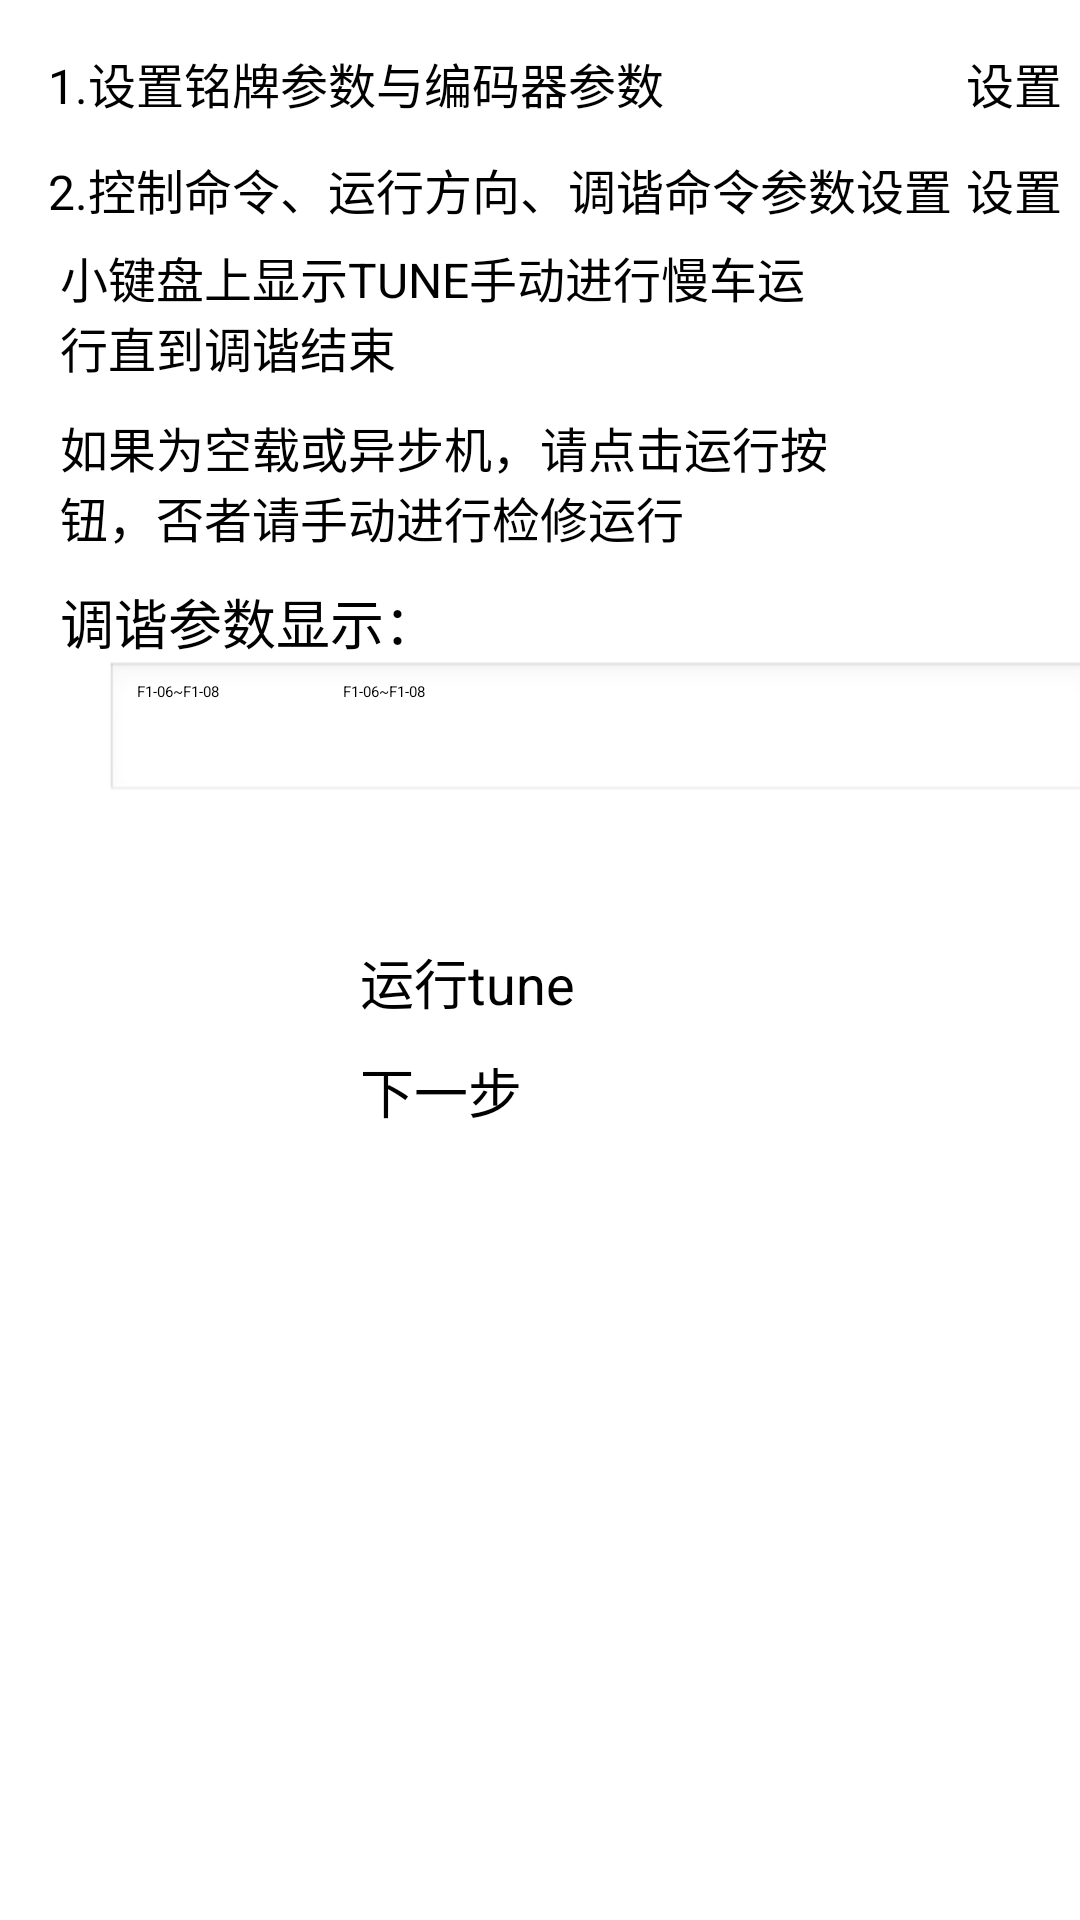

The Android layout XML behind this screen, and the referenced resources:
<!-- AndroidManifest.xml: application theme Theme.Global -->
<!-- res/layout/wizard_step1_tune.xml -->
<?xml version="1.0" encoding="utf-8"?>
<LinearLayout xmlns:android="http://schemas.android.com/apk/res/android"
    android:orientation="vertical" android:layout_width="match_parent"
    android:layout_height="match_parent">

    <TableLayout android:id="@+id/table1"
        android:layout_width="match_parent"
        android:layout_height="wrap_content"
        android:layout_marginTop="10dp"
        android:gravity="center"
        >

        <TableRow android:padding="6dp"
            android:layout_width="wrap_content"
            android:layout_height="wrap_content">
            <TextView
            android:gravity="left"
            style="@android:style/TextAppearance"
            android:text="@string/lbl_set_brand"
            android:layout_marginLeft="10dp"
            android:layout_height="wrap_content"
            android:layout_width="wrap_content"
            android:layout_weight="1"/>

            <Button
                android:id="@+id/btn_brand_parameter"
                android:layout_gravity="center_horizontal"
                android:text="@string/action_settings"
                android:textSize="16sp"
                android:layout_width="wrap_content"
                android:layout_height="wrap_content"/>
        </TableRow>

        <TableRow android:padding="6dp"
            android:layout_width="wrap_content"
            android:layout_height="wrap_content">
            <TextView
                android:gravity="left"
                style="@android:style/TextAppearance"
                android:text="@string/lbl_control_command"
                android:layout_marginLeft="10dp"
                android:layout_height="wrap_content"
                android:layout_width="wrap_content"
                android:layout_weight="1"/>

            <Button
                android:id="@+id/btn_control_parameter"
                android:layout_gravity="center_horizontal"
                android:text="@string/action_settings"
                android:textSize="16sp"
                android:layout_width="wrap_content"
                android:layout_height="wrap_content"/>
        </TableRow>

    </TableLayout>

    <TextView
        android:gravity="left"
        style="@android:style/TextAppearance"
        android:text="@string/tune_tint_1"
        android:layout_marginLeft="20dp"
        android:layout_height="wrap_content"
        android:layout_width="260dp"/>

    <TextView
        android:gravity="left"
        android:layout_marginLeft="20dp"
        android:layout_marginTop="10dp"
        style="@android:style/TextAppearance"
        android:text="@string/tune_tint_2"
        android:layout_height="wrap_content"
        android:layout_width="280dp"/>
    <LinearLayout
        android:layout_width="match_parent"
        android:layout_height="wrap_content"
        android:height="50dp"
        android:minHeight="120dp"
        android:layout_marginLeft="20dp"
        android:orientation="vertical">
        <TextView
            android:gravity="left"
            android:layout_marginTop="10dp"
            style="@android:style/TextAppearance"
            android:textSize="18sp"
            android:text="@string/lbl_show_tune_result"
            android:layout_height="wrap_content"
            android:layout_width="wrap_content" />
        <ScrollView
            android:id="@+id/scrollView"
            android:layout_width="fill_parent"
            android:layout_marginLeft="10dp"
            android:layout_gravity="center"
            android:scrollbarStyle="outsideOverlay" android:background="@android:drawable/edit_text"
            android:layout_height="wrap_content">
            <TextView
                android:layout_width="160dp"
                android:layout_height="wrap_content"
                android:id="@+id/textView"
                android:text="F1-06~F1-08
                              F1-06~F1-08"
                />
        </ScrollView>

    </LinearLayout>

    <Button
        android:id="@+id/btn_start_run"
        android:layout_gravity="center_horizontal"
        android:text="@string/run"
        android:layout_marginTop="10dp"
        android:minWidth="120dp"
        android:textSize="18sp"
        android:layout_width="wrap_content"
        android:layout_height="wrap_content"/>
    <Button
        android:id="@+id/btn_next_step"
        android:layout_gravity="center_horizontal"
        android:text="@string/next_step"
        android:minWidth="120dp"
        android:textSize="18sp"
        android:layout_marginTop="10dp"
        android:layout_width="wrap_content"
        android:layout_height="wrap_content"/>
</LinearLayout>
<!-- resources referenced by this layout -->
<resources>
  <string name="action_settings">设置</string>
  <string name="lbl_control_command">2.控制命令、运行方向、调谐命令参数设置</string>
  <string name="lbl_set_brand">1.设置铭牌参数与编码器参数</string>
  <string name="lbl_show_tune_result">调谐参数显示：</string>
  <string name="next_step">下一步</string>
  <string name="run">运行tune</string>
  <string name="tune_tint_1">小键盘上显示TUNE手动进行慢车运行直到调谐结束</string>
  <string name="tune_tint_2">如果为空载或异步机，请点击运行按钮，否者请手动进行检修运行</string>
  <style name="Theme.Global" parent="Theme.Blue">
          <item name="vpiTabPageIndicatorStyle">@style/CustomTabPageIndicator</item>
          <item name="android:popupMenuStyle">@android:style/Widget.Holo.Light.PopupMenu</item>
      </style>
  <style name="CustomTabPageIndicator" parent="Widget.TabPageIndicator">
          <item name="android:background">@drawable/custom_tab_indicator</item>
          <item name="android:textAppearance">@style/CustomTabPageIndicator.Text</item>
          <item name="android:textColor">@drawable/tab_indicator_text_color</item>
          <item name="android:textSize">16sp</item>
          <item name="android:dividerPadding">10dp</item>
          <item name="android:showDividers">middle</item>
          <item name="android:paddingLeft">8dp</item>
          <item name="android:paddingRight">8dp</item>
          <item name="android:fadingEdge">horizontal</item>
          <item name="android:fadingEdgeLength">8dp</item>
      </style>
  <style name="CustomTabPageIndicator.Text" parent="android:TextAppearance.Medium">
          <item name="android:typeface">monospace</item>
      </style>
</resources>
